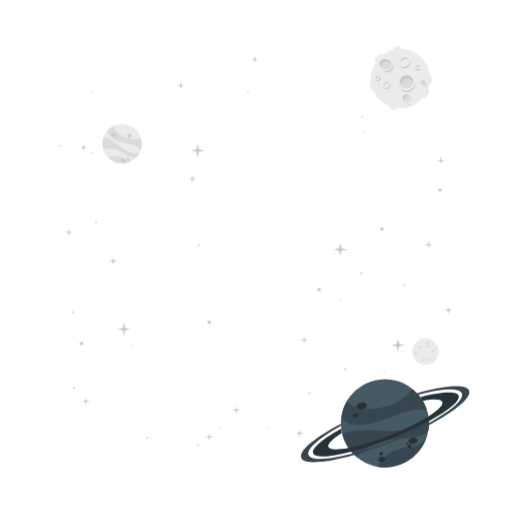
t = 0.00 s
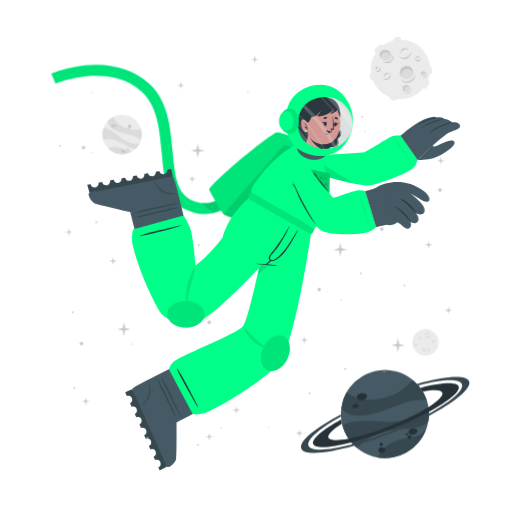
t = 2.70 s
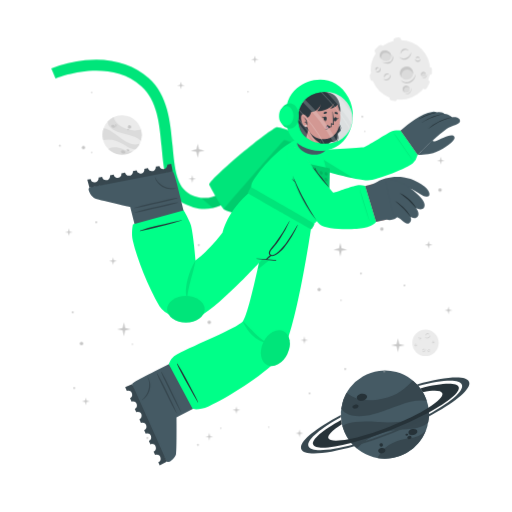
t = 3.45 s
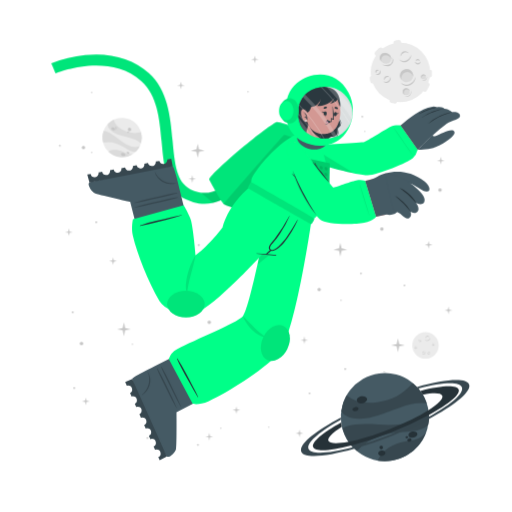
t = 4.20 s
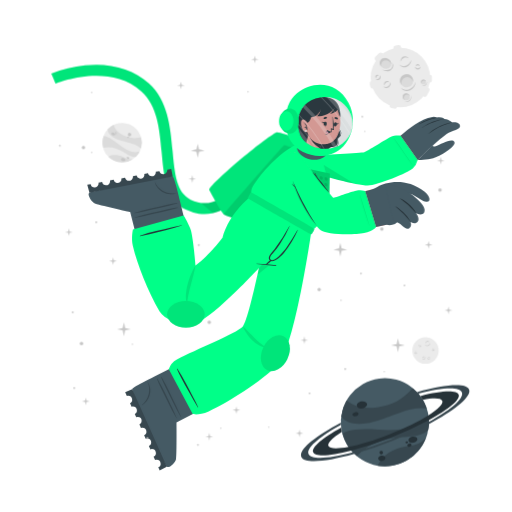
t = 5.70 s
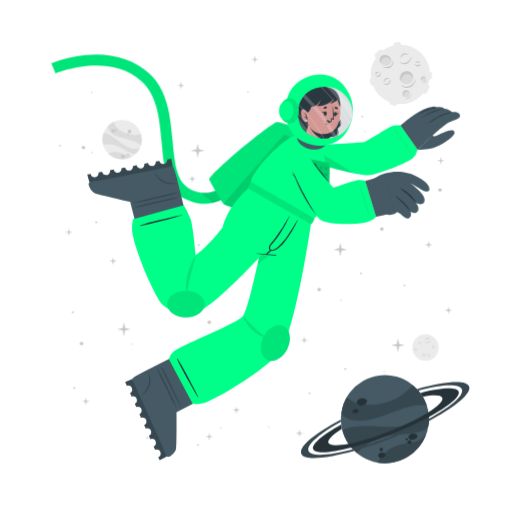
t = 7.20 s

The animated SVG that drew these frames (rendered in a browser with its animation timeline set to each time). Animation: 2 CSS @keyframes rules; one cycle of 8.70 s, repeats indefinitely.

<svg class="animated" id="freepik_stories-astronaut" xmlns="http://www.w3.org/2000/svg" viewBox="0 0 500 500" version="1.1" xmlns:xlink="http://www.w3.org/1999/xlink" xmlns:svgjs="http://svgjs.com/svgjs"><style>svg#freepik_stories-astronaut:not(.animated) .animable {opacity: 0;}svg#freepik_stories-astronaut.animated #freepik--background-complete--inject-234 {animation: 6s Infinite  linear floating;animation-delay: 0s;}svg#freepik_stories-astronaut.animated #freepik--Moon--inject-234 {animation: 6s Infinite  linear floating;animation-delay: 0s;}svg#freepik_stories-astronaut.animated #freepik--Planet--inject-234 {animation: 6s Infinite  linear floating;animation-delay: 0s;}svg#freepik_stories-astronaut.animated #freepik--Character--inject-234 {animation: 2.7s 1 forwards cubic-bezier(.36,-0.01,.5,1.38) slideDown,3s Infinite  linear floating;animation-delay: 0s,2.7s;}            @keyframes floating {                0% {                    opacity: 1;                    transform: translateY(0px);                }                50% {                    transform: translateY(-10px);                }                100% {                    opacity: 1;                    transform: translateY(0px);                }            }                    @keyframes slideDown {                0% {                    opacity: 0;                    transform: translateY(-30px);                }                100% {                    opacity: 1;                    transform: translateY(0);                }            }        </style><g id="freepik--background-complete--inject-234" class="animable" style="transform-origin: 261.359px 235.839px;"><g id="el4iqkeoprle6"><circle cx="119.24" cy="140.32" r="19.23" style="fill: rgb(235, 235, 235); transform-origin: 119.24px 140.32px; transform: rotate(-21.46deg);" class="animable"></circle></g><path d="M137.64,145.92a22.4,22.4,0,0,0-6-3.75c-3.81-1.68-14.18-3.51-19-5.94-6.75-3.4-7.59-7.07-7.55-9a19.38,19.38,0,0,1,5.93-4.35c.48,2,2.29,8,13.5,12,5.79,2,11.33.68,13.21.22A19.13,19.13,0,0,1,137.64,145.92Z" style="fill: rgb(219, 219, 219); transform-origin: 121.778px 134.4px;" id="eliub0f0ibzb" class="animable"></path><path d="M129.79,156.41A19.27,19.27,0,0,1,105.68,154a15.8,15.8,0,0,1,3.45-1.36c5.17-1.26,10.86,1.21,12.94,2.38A11.36,11.36,0,0,0,129.79,156.41Z" style="fill: rgb(219, 219, 219); transform-origin: 117.735px 155.928px;" id="el2dnac0vs0ce" class="animable"></path><path d="M136.5,148.8l-.24.47-.22.42c-.18.32-.36.62-.55.92s-.35.54-.53.8l-.21.29-.24.32-.24.32-.31.36-.3.36-.27.3c-.2.22-.41.43-.62.64h0c-1.2.37-2.8.21-5.15-.72-3.49-1.37-7.26-4.67-14-7.09a24,24,0,0,0-12.93-.83h0a19.17,19.17,0,0,1,.5-11.63c1.23,0,5.18.52,13.61,7.48a49.9,49.9,0,0,0,8.49,5.81c7.2,3.77,11.36,2.65,13.1,1.78h.13Z" style="fill: rgb(219, 219, 219); transform-origin: 118.269px 143.957px;" id="eloyipf4fezp" class="animable"></path><path d="M118.22,156c.34-.78,1.54-1,2.68-.52s1.79,1.54,1.44,2.32-1.54,1-2.68.52S117.88,156.83,118.22,156Z" style="fill: rgb(199, 199, 199); transform-origin: 120.282px 156.9px;" id="elbwemls94jk" class="animable"></path><path d="M123.66,154.67c.2-.44.91-.55,1.59-.26s1.08.9.89,1.34-.9.56-1.59.26S123.47,155.11,123.66,154.67Z" style="fill: rgb(199, 199, 199); transform-origin: 124.9px 155.212px;" id="eleqrg52k8onh" class="animable"></path><path d="M108.75,131.05c.29-.67,1.33-.86,2.33-.42s1.57,1.33,1.28,2-1.34.86-2.34.42S108.45,131.72,108.75,131.05Z" style="fill: rgb(199, 199, 199); transform-origin: 110.553px 131.84px;" id="el3ocxawni6xf" class="animable"></path><path d="M112.29,130.39a.84.84,0,0,1,1.13-.28.85.85,0,0,1,.57,1,1,1,0,0,1-1.7-.74Z" style="fill: rgb(199, 199, 199); transform-origin: 113.151px 130.697px;" id="elr1fy1r9k3li" class="animable"></path><path d="M112.86,132.17a.53.53,0,0,1,.71-.15c.3.13.47.41.37.62s-.41.28-.71.15S112.77,132.39,112.86,132.17Z" style="fill: rgb(199, 199, 199); transform-origin: 113.402px 132.399px;" id="elp6nqde20vrb" class="animable"></path><path d="M124.86,132.22a1.64,1.64,0,1,1,1,1.71A1.42,1.42,0,0,1,124.86,132.22Z" style="fill: rgb(199, 199, 199); transform-origin: 126.473px 132.415px;" id="elipzx6zvcw2e" class="animable"></path><path d="M124.4,134.84a.76.76,0,1,1,.42.92A.73.73,0,0,1,124.4,134.84Z" style="fill: rgb(199, 199, 199); transform-origin: 125.123px 135.064px;" id="eledzltlh3sht" class="animable"></path><circle cx="415.48" cy="343.36" r="12.93" style="fill: rgb(235, 235, 235); transform-origin: 415.48px 343.36px;" id="el98fu9igfwqf" class="animable"></circle><path d="M420.19,335.69a2.92,2.92,0,0,1-.48,1.75,3.45,3.45,0,0,1-1.41,1.24,2.56,2.56,0,0,1-1.9.17,2.7,2.7,0,0,1-1.44-1.12,3.71,3.71,0,0,0,1.55.69,2.33,2.33,0,0,0,.79,0,2.68,2.68,0,0,0,.76-.24l.36-.2c.11-.08.23-.15.33-.23a3.24,3.24,0,0,0,.6-.57A4.54,4.54,0,0,0,420.19,335.69Z" style="fill: rgb(199, 199, 199); transform-origin: 417.577px 337.324px;" id="el13pg9kpi7p4" class="animable"></path><path d="M415.54,336.43a1.84,1.84,0,0,1,.27-1.24,2.23,2.23,0,0,1,1-.88,1.76,1.76,0,0,1,1.35-.1,1.7,1.7,0,0,1,1,.83,2.8,2.8,0,0,0-1.08-.4,1.69,1.69,0,0,0-1,.18A3.06,3.06,0,0,0,415.54,336.43Z" style="fill: rgb(199, 199, 199); transform-origin: 417.341px 335.275px;" id="elm0jn99w6oka" class="animable"></path><path d="M415.48,349.44a1.79,1.79,0,0,1,0,1.23,2.13,2.13,0,0,1-.75,1.05,1.71,1.71,0,0,1-2.35-.25,3.35,3.35,0,0,0,1.1.15,1.62,1.62,0,0,0,.91-.35,2.67,2.67,0,0,0,.69-.77A3.41,3.41,0,0,0,415.48,349.44Z" style="fill: rgb(199, 199, 199); transform-origin: 413.984px 350.758px;" id="el90vzvcbqv4b" class="animable"></path><path d="M412.8,350.91a1.14,1.14,0,0,1-.09-.87,1.49,1.49,0,0,1,.52-.76,1.2,1.2,0,0,1,.93-.23,1.1,1.1,0,0,1,.73.48,2.46,2.46,0,0,0-.75,0,1.18,1.18,0,0,0-.56.24A2.18,2.18,0,0,0,412.8,350.91Z" style="fill: rgb(199, 199, 199); transform-origin: 413.776px 349.972px;" id="elq5b6mb3uhka" class="animable"></path><path d="M410.82,337.8a1.15,1.15,0,0,1,.37.83,1.3,1.3,0,0,1-.37.92,1.15,1.15,0,0,1-.95.32,1.35,1.35,0,0,1-.81-.39,3.94,3.94,0,0,0,.8-.05,1.06,1.06,0,0,0,.56-.28,1.37,1.37,0,0,0,.33-.56A2.45,2.45,0,0,0,410.82,337.8Z" style="fill: rgb(199, 199, 199); transform-origin: 410.125px 338.84px;" id="eln46vb60m4eg" class="animable"></path><path d="M409.22,339.06a.74.74,0,0,1-.33-.57.91.91,0,0,1,.26-.68.82.82,0,0,1,.71-.23.81.81,0,0,1,.55.34,4.08,4.08,0,0,0-.54.1.76.76,0,0,0-.32.19,1.13,1.13,0,0,0-.22.32A2.13,2.13,0,0,0,409.22,339.06Z" style="fill: rgb(199, 199, 199); transform-origin: 409.65px 338.315px;" id="elvsx4ynidpe" class="animable"></path><path d="M419.81,351.44a1.14,1.14,0,0,1-.72.56,1.26,1.26,0,0,1-1-.14,1.14,1.14,0,0,1-.54-.83,1.36,1.36,0,0,1,.18-.89,3.66,3.66,0,0,0,.25.77,1,1,0,0,0,.4.47,1.32,1.32,0,0,0,.63.18A2.6,2.6,0,0,0,419.81,351.44Z" style="fill: rgb(199, 199, 199); transform-origin: 418.673px 351.093px;" id="ely21b2mnjsv" class="animable"></path><path d="M418.2,350.19a.75.75,0,0,1,.47-.45.87.87,0,0,1,.72.08.82.82,0,0,1,.4.63.9.9,0,0,1-.19.62,4.78,4.78,0,0,0-.24-.5.63.63,0,0,0-.25-.26.91.91,0,0,0-.37-.13A1.65,1.65,0,0,0,418.2,350.19Z" style="fill: rgb(199, 199, 199); transform-origin: 418.996px 350.383px;" id="el84sjtec77hf" class="animable"></path><path d="M424.24,342.34a1.16,1.16,0,0,1-.28.86,1.27,1.27,0,0,1-.88.44,1.13,1.13,0,0,1-.92-.39,1.29,1.29,0,0,1-.35-.83,3.82,3.82,0,0,0,.63.5,1.09,1.09,0,0,0,.6.16,1.31,1.31,0,0,0,.62-.21A2.35,2.35,0,0,0,424.24,342.34Z" style="fill: rgb(199, 199, 199); transform-origin: 423.027px 342.991px;" id="elpirb2o9pcf" class="animable"></path><path d="M422.2,342.21a.75.75,0,0,1,.14-.64.93.93,0,0,1,.65-.34.8.8,0,0,1,.68.3.88.88,0,0,1,.19.62,3.83,3.83,0,0,0-.48-.28.74.74,0,0,0-.36-.08,1.13,1.13,0,0,0-.38.1A2.38,2.38,0,0,0,422.2,342.21Z" style="fill: rgb(199, 199, 199); transform-origin: 423.021px 341.719px;" id="el2bnxf0gv7lx" class="animable"></path><path d="M407.1,345.26a1.13,1.13,0,0,1-.27.87,1.27,1.27,0,0,1-.88.44,1.16,1.16,0,0,1-.93-.39,1.4,1.4,0,0,1-.35-.83,4.33,4.33,0,0,0,.64.5,1.07,1.07,0,0,0,.6.16,1.35,1.35,0,0,0,.62-.21A2,2,0,0,0,407.1,345.26Z" style="fill: rgb(199, 199, 199); transform-origin: 405.889px 345.916px;" id="elvcjdb8phgj" class="animable"></path><path d="M405.07,345.14a.75.75,0,0,1,.14-.64.89.89,0,0,1,.64-.34.79.79,0,0,1,.68.3.85.85,0,0,1,.2.62,3.83,3.83,0,0,0-.48-.28.66.66,0,0,0-.36-.08,1.13,1.13,0,0,0-.38.1A2.38,2.38,0,0,0,405.07,345.14Z" style="fill: rgb(199, 199, 199); transform-origin: 405.891px 344.649px;" id="elm5x4t3qzit" class="animable"></path></g><g id="freepik--Moon--inject-234" class="animable" style="transform-origin: 391.45px 76.1246px;"><path d="M370.11,60.15l3.44-3.43a2.52,2.52,0,0,0,0-3.56h0a2.5,2.5,0,0,0-3.56,0l-3.44,3.43a2.52,2.52,0,0,0,0,3.56h0A2.52,2.52,0,0,0,370.11,60.15Z" style="fill: rgb(235, 235, 235); transform-origin: 370.05px 56.6508px;" id="el9w88ihuuse" class="animable"></path><path d="M417,94.19l2.18-4.34a2.5,2.5,0,0,0-1.12-3.38h0a2.51,2.51,0,0,0-3.38,1.12l-2.18,4.34a2.53,2.53,0,0,0,1.12,3.38h0A2.52,2.52,0,0,0,417,94.19Z" style="fill: rgb(235, 235, 235); transform-origin: 415.845px 90.8883px;" id="elsbd41qg4euo" class="animable"></path><path d="M387,50.45l2.58-.36a2.52,2.52,0,0,0,2.14-2.85h0a2.52,2.52,0,0,0-2.85-2.14l-2.58.37a2.52,2.52,0,0,0-2.14,2.85h0A2.51,2.51,0,0,0,387,50.45Z" style="fill: rgb(235, 235, 235); transform-origin: 387.935px 47.7758px;" id="el31pow4ju7ts" class="animable"></path><path d="M366.46,84.53l-.37-2.59a2.52,2.52,0,0,0-2.85-2.13h0a2.52,2.52,0,0,0-2.14,2.85l.37,2.58a2.53,2.53,0,0,0,2.85,2.14h0A2.52,2.52,0,0,0,366.46,84.53Z" style="fill: rgb(235, 235, 235); transform-origin: 363.78px 83.5943px;" id="elywbs1d4yqto" class="animable"></path><g id="elu6u3peeegrf"><rect x="415.49" y="75.26" width="7.64" height="5.03" rx="2.16" style="fill: rgb(235, 235, 235); transform-origin: 419.31px 77.775px; transform: rotate(90deg);" class="animable"></rect></g><path d="M382.28,106.41l2.52.68a2.52,2.52,0,0,0,3.08-1.78h0a2.52,2.52,0,0,0-1.78-3.09l-2.52-.67a2.51,2.51,0,0,0-3.08,1.78h0A2.51,2.51,0,0,0,382.28,106.41Z" style="fill: rgb(235, 235, 235); transform-origin: 384.19px 104.319px;" id="elmrr4da00krq" class="animable"></path><circle cx="391" cy="76.69" r="29.05" style="fill: rgb(235, 235, 235); transform-origin: 391px 76.69px;" id="elq1f1et6r3cq" class="animable"></circle><path d="M401.57,59.46a6.51,6.51,0,0,1-1.08,3.94,7.8,7.8,0,0,1-3.15,2.79,5.76,5.76,0,0,1-4.27.36,6,6,0,0,1-3.25-2.49,8.71,8.71,0,0,0,3.49,1.53,5.07,5.07,0,0,0,1.78,0,5.38,5.38,0,0,0,1.69-.54,9.1,9.1,0,0,0,.81-.44c.26-.17.52-.33.76-.52a8.54,8.54,0,0,0,1.35-1.27A9.92,9.92,0,0,0,401.57,59.46Z" style="fill: rgb(199, 199, 199); transform-origin: 395.699px 63.1311px;" id="elz6xwi26vy7d" class="animable"></path><path d="M391.13,61.13a4.13,4.13,0,0,1,.6-2.78,5.18,5.18,0,0,1,2.19-2,3.9,3.9,0,0,1,3-.22A3.84,3.84,0,0,1,399.12,58a6.52,6.52,0,0,0-2.41-.89,3.94,3.94,0,0,0-2.24.4A6.81,6.81,0,0,0,391.13,61.13Z" style="fill: rgb(199, 199, 199); transform-origin: 395.105px 58.5293px;" id="elqiip1q3wlg" class="animable"></path><path d="M381.29,81.08a3.94,3.94,0,0,1,.07,2.77,4.82,4.82,0,0,1-1.68,2.35,3.78,3.78,0,0,1-2.86.77,3.84,3.84,0,0,1-2.43-1.34,7,7,0,0,0,2.48.35,3.69,3.69,0,0,0,2-.79,6,6,0,0,0,1.55-1.73A7.44,7.44,0,0,0,381.29,81.08Z" style="fill: rgb(199, 199, 199); transform-origin: 377.984px 84.0434px;" id="eln60l2yhjub" class="animable"></path><path d="M375.27,84.38a2.57,2.57,0,0,1-.19-1.95,3.19,3.19,0,0,1,1.16-1.7,2.65,2.65,0,0,1,2.08-.52A2.44,2.44,0,0,1,380,81.28a5.58,5.58,0,0,0-1.7-.08,2.69,2.69,0,0,0-1.26.54A4.94,4.94,0,0,0,375.27,84.38Z" style="fill: rgb(199, 199, 199); transform-origin: 377.485px 82.2756px;" id="el1km6decq74d" class="animable"></path><path d="M370.87,74.62a2.57,2.57,0,0,1,.83,1.86,2.85,2.85,0,0,1-.82,2,2.52,2.52,0,0,1-2.13.73,3.06,3.06,0,0,1-1.83-.87,10,10,0,0,0,1.81-.12,2.33,2.33,0,0,0,1.25-.63,2.88,2.88,0,0,0,.73-1.26A5.13,5.13,0,0,0,370.87,74.62Z" style="fill: rgb(199, 199, 199); transform-origin: 369.31px 76.9261px;" id="elqarsxuc8zc8" class="animable"></path><path d="M367.27,77.44a1.68,1.68,0,0,1-.72-1.29,2,2,0,0,1,.58-1.52,1.77,1.77,0,0,1,1.58-.51,1.88,1.88,0,0,1,1.25.75,10.76,10.76,0,0,0-1.23.24,1.6,1.6,0,0,0-.7.41,2.28,2.28,0,0,0-.49.73A4.57,4.57,0,0,0,367.27,77.44Z" style="fill: rgb(199, 199, 199); transform-origin: 368.253px 75.7663px;" id="eljh9638bch0q" class="animable"></path><path d="M410.67,66a2.6,2.6,0,0,1-.62,1.94,2.84,2.84,0,0,1-2,1,2.57,2.57,0,0,1-2.07-.87,3,3,0,0,1-.78-1.87,9,9,0,0,0,1.43,1.11,2.23,2.23,0,0,0,1.34.36,3,3,0,0,0,1.39-.45A5.56,5.56,0,0,0,410.67,66Z" style="fill: rgb(199, 199, 199); transform-origin: 407.941px 67.4719px;" id="el84nisazcglx" class="animable"></path><path d="M406.11,65.73a1.66,1.66,0,0,1,.31-1.44,2,2,0,0,1,1.44-.76,1.82,1.82,0,0,1,1.53.68,1.88,1.88,0,0,1,.43,1.39,9.72,9.72,0,0,0-1.08-.63,1.49,1.49,0,0,0-.8-.17,2.38,2.38,0,0,0-.85.22A4.64,4.64,0,0,0,406.11,65.73Z" style="fill: rgb(199, 199, 199); transform-origin: 407.944px 64.6284px;" id="el2pjowuan1u1" class="animable"></path><g id="elx2norpvdt8f"><ellipse cx="397.01" cy="79.87" rx="6.44" ry="6.4" style="fill: rgb(219, 219, 219); transform-origin: 397.01px 79.87px; transform: rotate(-65.97deg);" class="animable"></ellipse></g><path d="M400,76.84a5.81,5.81,0,0,1,3.31,4.1,6.41,6.41,0,1,0-11.2,3.11,5.78,5.78,0,0,1,.2-4.24A5.84,5.84,0,0,1,400,76.84Z" style="fill: rgb(199, 199, 199); transform-origin: 396.987px 78.7649px;" id="el9vxhtllettl" class="animable"></path><path d="M405.88,81a8.26,8.26,0,0,1-1.41,4.8,9.87,9.87,0,0,1-3.87,3.38,7.16,7.16,0,0,1-5.18.47,7.62,7.62,0,0,1-4-3,10.25,10.25,0,0,0,4.28,2,10.54,10.54,0,0,0,1.13.11,5.87,5.87,0,0,0,1.11-.09A7.1,7.1,0,0,0,400,88c.34-.17.69-.36,1-.55s.65-.42.94-.67a10.52,10.52,0,0,0,1.67-1.6A11.59,11.59,0,0,0,405.88,81Z" style="fill: rgb(199, 199, 199); transform-origin: 398.651px 85.4656px;" id="els8looc3huk" class="animable"></path><path d="M412.91,83.39a2.4,2.4,0,1,0-1.78-2.87A2.39,2.39,0,0,0,412.91,83.39Z" style="fill: rgb(219, 219, 219); transform-origin: 413.468px 81.0561px;" id="elxqq5h593ls" class="animable"></path><path d="M414.34,79.73A2.18,2.18,0,0,1,415.85,81,2.43,2.43,0,0,0,414,78.71a2.4,2.4,0,0,0-2.87,1.81,2.37,2.37,0,0,0,.84,2.41,2.12,2.12,0,0,1-.23-1.57A2.17,2.17,0,0,1,414.34,79.73Z" style="fill: rgb(199, 199, 199); transform-origin: 413.458px 80.7904px;" id="elj50da6cij4" class="animable"></path><path d="M416.78,80.82a2.9,2.9,0,0,1-.12,1.88,3.54,3.54,0,0,1-1.18,1.55,2.64,2.64,0,0,1-1.91.54,2.74,2.74,0,0,1-1.69-.86,4.09,4.09,0,0,0,1.71.37,2.65,2.65,0,0,0,1.51-.55A4.36,4.36,0,0,0,416.78,80.82Z" style="fill: rgb(199, 199, 199); transform-origin: 414.381px 82.813px;" id="eliq1lg37qfvo" class="animable"></path><path d="M396.44,98.94a3.41,3.41,0,1,0-3.21-3.59A3.41,3.41,0,0,0,396.44,98.94Z" style="fill: rgb(219, 219, 219); transform-origin: 396.635px 95.5356px;" id="elz2xrrb587" class="animable"></path><path d="M397.54,93.46a3.07,3.07,0,0,1,2.41,1.4A3.4,3.4,0,1,0,395,98.53a3.1,3.1,0,0,1,2.54-5.07Z" style="fill: rgb(199, 199, 199); transform-origin: 396.584px 95.335px;" id="el73uevtlcejn" class="animable"></path><path d="M401.22,94.38a4.48,4.48,0,0,1,.19,2.64,5.13,5.13,0,0,1-1.27,2.4,3.72,3.72,0,0,1-2.46,1.21,4.06,4.06,0,0,1-2.56-.69,5.23,5.23,0,0,0,2.5.2A3.76,3.76,0,0,0,399.68,99a5.84,5.84,0,0,0,1.26-2.1A6.18,6.18,0,0,0,401.22,94.38Z" style="fill: rgb(199, 199, 199); transform-origin: 398.323px 97.5099px;" id="el3kwes52wo0d" class="animable"></path><path d="M381.24,66c-1.53,2.35-4.93,2.85-7.58,1.11s-3.57-5.05-2-7.4,4.93-2.84,7.59-1.11S382.78,63.69,381.24,66Z" style="fill: rgb(219, 219, 219); transform-origin: 376.446px 62.8572px;" id="elwd9rvd4xt3" class="animable"></path><path d="M372.8,62a4.43,4.43,0,0,0-.25,4.28,5.25,5.25,0,0,1-.92-6.49c1.53-2.35,4.93-2.85,7.59-1.11A5.83,5.83,0,0,1,382,63.9a5.53,5.53,0,0,0-2.29-3C377.28,59.37,374.19,59.82,372.8,62Z" style="fill: rgb(199, 199, 199); transform-origin: 376.453px 61.9611px;" id="elig5pbe33o9" class="animable"></path><path d="M383.12,62.16a5.49,5.49,0,0,1,.75,4.14,5.12,5.12,0,0,1-.95,2,6.39,6.39,0,0,1-1.66,1.53,6.23,6.23,0,0,1-2.15.73,7.29,7.29,0,0,1-2.19-.06,9.09,9.09,0,0,1-3.84-1.67,17.88,17.88,0,0,0,3.95.68,6.51,6.51,0,0,0,3.58-.77A5.47,5.47,0,0,0,382,67.59a5,5,0,0,0,.94-1.57A7.25,7.25,0,0,0,383.12,62.16Z" style="fill: rgb(199, 199, 199); transform-origin: 378.538px 66.3877px;" id="elhg6088m8gv" class="animable"></path></g><g id="freepik--Planet--inject-234" class="animable" style="transform-origin: 376.139px 413.34px;"><g id="elpmuo0kx7uz"><circle cx="375.87" cy="413.34" r="43.02" style="fill: rgb(69, 90, 100); transform-origin: 375.87px 413.34px; transform: rotate(-74.9951deg);" class="animable"></circle></g><path d="M416.74,399.89a50.6,50.6,0,0,0-15.8.88c-9.14,1.83-30.47,11.81-42.37,13.55-16.73,2.46-23-3.17-25.36-6.69a43,43,0,0,1,5.28-15.58c3.38,2.95,14.49,11.72,40.09,4.53,13.2-3.72,21.59-13.34,24.44-16.6A42.76,42.76,0,0,1,416.74,399.89Z" style="fill: rgb(55, 71, 79); transform-origin: 374.975px 397.452px;" id="elox22y8xgb2" class="animable"></path><path d="M415.87,429.18a43.05,43.05,0,0,1-47.24,26.58,34.45,34.45,0,0,1,4.55-6.94c7.84-9,21.44-11.76,26.75-12.3A25.27,25.27,0,0,0,415.87,429.18Z" style="fill: rgb(55, 71, 79); transform-origin: 392.25px 442.775px;" id="elgdhik4kz6j" class="animable"></path><path d="M418.36,406.64c.07.39.12.77.17,1.16s.09.71.13,1.06c.08.8.15,1.6.18,2.39s.06,1.44.06,2.14c0,.27,0,.53,0,.8s0,.6,0,.89,0,.6,0,.9-.05.7-.08,1.06-.06.7-.1,1-.08.6-.11.9c-.09.66-.19,1.3-.31,1.95h0c-1.72,2.21-4.86,4-10.34,5.31-8.16,2-19.29.8-34.76,5.06a53.84,53.84,0,0,0-24.73,15.11h0a42.85,42.85,0,0,1-14.05-21.9c2.19-1.67,10.15-5.73,34.51-3.84a112.29,112.29,0,0,0,23-.3c18-2.36,24.21-9.77,26.27-13.61h0A1.82,1.82,0,0,1,418.36,406.64Z" style="fill: rgb(55, 71, 79); transform-origin: 376.66px 426.505px;" id="elpn7x6q81ltj" class="animable"></path><path d="M358.4,395.52c.37,1.88-1.55,3.83-4.28,4.35s-5.23-.56-5.6-2.44,1.56-3.82,4.28-4.35S358,393.65,358.4,395.52Z" style="fill: rgb(38, 50, 56); transform-origin: 353.46px 396.474px;" id="elae78ots3nm" class="animable"></path><path d="M350.11,404.94c.2,1.06-1,2.17-2.6,2.49s-3.13-.28-3.33-1.34.95-2.17,2.59-2.49S349.9,403.89,350.11,404.94Z" style="fill: rgb(38, 50, 56); transform-origin: 347.145px 405.515px;" id="elrdjgn20kdni" class="animable"></path><path d="M407.54,429.57c.31,1.6-1.38,3.27-3.76,3.74s-4.58-.47-4.89-2.07,1.37-3.28,3.76-3.74S407.23,428,407.54,429.57Z" style="fill: rgb(38, 50, 56); transform-origin: 403.215px 430.408px;" id="eli0zxo1sd72" class="animable"></path><path d="M401.85,435.28c.17.85-.61,1.72-1.74,1.94a1.87,1.87,0,0,1-2.33-1.15c-.17-.85.61-1.72,1.74-1.94A1.87,1.87,0,0,1,401.85,435.28Z" style="fill: rgb(38, 50, 56); transform-origin: 399.815px 435.675px;" id="el9g50e4l6lwm" class="animable"></path><path d="M398.54,432.72c.1.51-.4,1-1.12,1.18s-1.38-.17-1.48-.68.4-1,1.12-1.18S398.44,432.21,398.54,432.72Z" style="fill: rgb(38, 50, 56); transform-origin: 397.24px 432.97px;" id="elh3fv5i6gpts" class="animable"></path><path d="M376.35,447.84c.28,1.44-1,2.9-3,3.27s-3.68-.5-4-1.93,1-2.89,2.95-3.26S376.08,446.41,376.35,447.84Z" style="fill: rgb(38, 50, 56); transform-origin: 372.845px 448.515px;" id="elg12ckkq6dh5" class="animable"></path><path d="M373.89,442.43a1.71,1.71,0,1,1-1.95-1.16A1.6,1.6,0,0,1,373.89,442.43Z" style="fill: rgb(38, 50, 56); transform-origin: 372.261px 442.94px;" id="el960vnvrlu2" class="animable"></path><path d="M418.84,411.25a346.49,346.49,0,0,1-36.64,16.83,342.87,342.87,0,0,1-39.21,13c-20.61,5.36-35.3,6.29-37.19,1.5s9.19-14.09,27.36-24.08c.12,1,.28,2,.47,3l.24,1.14c-9.22,5.86-14.34,10.93-13.19,13.85s8.58,3.14,19.59,1c10.78-2.08,25-6.36,40.23-12.37s28.57-12.64,37.86-18.51c9.46-5.95,14.73-11.13,13.56-14.09s-8.33-3.11-19-1.11a39.26,39.26,0,0,0-2.42-3.66c20.51-5.31,35.53-6.12,37.42-1.34S438.08,400.88,418.84,411.25Z" style="fill: rgb(38, 50, 56); transform-origin: 376.855px 414.472px;" id="elyus8wr8606q" class="animable"></path><path d="M418.86,415.07a383.2,383.2,0,0,1-35.81,16.44h0A380.06,380.06,0,0,1,346,444.31c-28.14,8-49.06,9.59-51.78,2.82s13.19-19.8,38.63-33.31c0,.66,0,1.33.08,2-21.11,11.64-34,22.68-31.68,28.49s19.63,4.87,43.31-1.47A359.42,359.42,0,0,0,418.89,413c21.4-11.74,34.49-22.91,32.14-28.76s-19.17-4.89-42.38,1.23c-.43-.51-.88-1-1.34-1.5,27.63-7.77,48.08-9.23,50.76-2.54S444.64,401.45,418.86,415.07Z" style="fill: rgb(55, 71, 79); transform-origin: 376.139px 414.278px;" id="elescxc7k5ls" class="animable"></path></g><g id="freepik--Character--inject-234" class="animable animator-active" style="transform-origin: 249.682px 261.365px;"><path d="M194.2,208.66a44.5,44.5,0,0,1-12.75-4c-19.36-9.4-21.44-32.18-23.64-56.3-2-22.22-4.13-45.19-19.67-59.06-32.35-28.84-83.35-7.81-83.86-7.59l-4.19-9.88a124.34,124.34,0,0,1,33.06-8c25-2.52,46.52,3.5,62.12,17.42,18.71,16.68,21.11,42.93,23.22,66.09,2,21.93,3.73,40.87,17.64,47.62,29.16,14.15,48.44-21.19,49.24-22.7l9.48,5a77.22,77.22,0,0,1-16.57,20.32C217.57,206.71,206,210.43,194.2,208.66Z" style="fill: rgb(0, 255, 136); transform-origin: 147.47px 136.179px;" id="el0w8efoo15xm" class="animable"></path><g id="el2r8pd1ckyq1"><path d="M194.2,208.66a44.5,44.5,0,0,1-12.75-4c-19.36-9.4-21.44-32.18-23.64-56.3-2-22.22-4.13-45.19-19.67-59.06-32.35-28.84-83.35-7.81-83.86-7.59l-4.19-9.88a124.34,124.34,0,0,1,33.06-8c25-2.52,46.52,3.5,62.12,17.42,18.71,16.68,21.11,42.93,23.22,66.09,2,21.93,3.73,40.87,17.64,47.62,29.16,14.15,48.44-21.19,49.24-22.7l9.48,5a77.22,77.22,0,0,1-16.57,20.32C217.57,206.71,206,210.43,194.2,208.66Z" style="opacity: 0.1; transform-origin: 147.47px 136.179px;" class="animable"></path></g><g id="elk2mo0cltez"><path d="M244.85,177.29a77.09,77.09,0,0,1-16.57,20.31c-6.44,5.48-13.2,9-20.13,10.56L196.08,198c23.52,3.15,38.58-24.45,39.3-25.77Z" style="opacity: 0.1; transform-origin: 220.465px 190.195px;" class="animable"></path></g><path d="M278.67,229.5c-.95.56-57.57-18.31-60-20.06a1.59,1.59,0,0,1-.31-.29c-2.77-2.73-13.24-22-14-23.51-1.84-3.85,55.21-51.93,65.82-56.39,2.66-1.12,37.51,11.34,42.73,16.4,2.24,2.17,6.45,10.95,6.22,12.15h0C318.76,159.52,279.63,228.94,278.67,229.5Z" style="fill: rgb(0, 255, 136); transform-origin: 261.728px 179.346px;" id="elyks27lxreff" class="animable"></path><g id="el7twoj6hft19"><path d="M278.67,229.5c-.95.56-57.57-18.31-60-20.06a1.59,1.59,0,0,1-.31-.29c-2.77-2.73-13.24-22-14-23.51-1.84-3.85,55.21-51.93,65.82-56.39,2.66-1.12,37.51,11.34,42.73,16.4,2.24,2.17,6.45,10.95,6.22,12.15h0C318.76,159.52,279.63,228.94,278.67,229.5Z" style="opacity: 0.1; transform-origin: 261.728px 179.346px;" class="animable"></path></g><g id="el9p1sbk1f9ue"><path d="M278.67,229.5c-.95.56-57.57-18.31-60-20.06a1.59,1.59,0,0,1-.31-.29c10.24-11.85,58.36-67.42,59.22-67.56s33.84,12.65,41.56,16.22C318.76,159.52,279.63,228.94,278.67,229.5Z" style="opacity: 0.1; transform-origin: 268.75px 185.551px;" class="animable"></path></g><path d="M196.48,344.63l-45.12,22.73c-8.64,4.29-16.14,8.22-19.83,10.61a.09.09,0,0,0-.06,0c-1.4.9-2.24,1.57-2.36,2l0,.08c-.46,3.44,31.87,73.53,33.82,75.59s8-3.33,8.91-7.05.53-36.1.53-36.1l44.85-23.13Z" style="fill: rgb(69, 90, 100); transform-origin: 173.163px 400.363px;" id="el3za8q9u2guc" class="animable"></path><path d="M122.25,383l1.61,3.65a3.8,3.8,0,0,1,1.31-.23,3.9,3.9,0,0,1,1.83,7.34l1.45,3.32a3.82,3.82,0,0,1,1.36-.25,3.89,3.89,0,0,1,1.78,7.35l1.46,3.33a3.55,3.55,0,0,1,1.39-.27,3.89,3.89,0,0,1,3.89,3.89,3.85,3.85,0,0,1-2.15,3.48l1.46,3.31a4.06,4.06,0,0,1,1.45-.27,3.89,3.89,0,0,1,1.69,7.4l1.46,3.31a3.84,3.84,0,0,1,1.48-.3,3.89,3.89,0,0,1,1.65,7.42l1.46,3.31a3.58,3.58,0,0,1,1.52-.32,3.9,3.9,0,0,1,1.62,7.44l1.46,3.32a3.64,3.64,0,0,1,1.57-.35,3.9,3.9,0,0,1,1.57,7.46l1.37,3.12,7-3.79L129.11,380Z" style="fill: rgb(55, 71, 79); transform-origin: 142.595px 419.73px;" id="el55xk2unjwt9" class="animable"></path><path d="M144.47,373.18a16.37,16.37,0,0,1,1.62,13.09c-1.18,3.56-3.52,7.36-7.28,9.3-.11.06-.22-.14-.12-.21,6.4-4.92,9-14.69,5.56-22.06A.13.13,0,0,1,144.47,373.18Z" style="fill: rgb(55, 71, 79); transform-origin: 142.716px 384.361px;" id="eleamhpq2bxul" class="animable"></path><path d="M153.72,369.74c2.88,4.77,5.37,9.78,7.8,14.79s4.78,9.94,7.13,14.93c1.34,2.86,2.68,5.73,3.86,8.66a.16.16,0,0,1-.29.14c-2.81-4.81-5.27-9.84-7.79-14.8s-5-9.85-7.34-14.83c-1.37-2.86-2.65-5.74-3.8-8.69A.24.24,0,0,1,153.72,369.74Z" style="fill: rgb(55, 71, 79); transform-origin: 162.903px 388.992px;" id="elmjsgskgsrx" class="animable"></path><path d="M157.88,368.33c2.89,4.77,5.37,9.78,7.8,14.8s4.78,9.94,7.13,14.93c1.34,2.86,2.68,5.73,3.86,8.65a.16.16,0,0,1-.29.14c-2.81-4.81-5.27-9.84-7.79-14.8s-5-9.85-7.34-14.83c-1.36-2.86-2.65-5.74-3.8-8.69A.24.24,0,0,1,157.88,368.33Z" style="fill: rgb(55, 71, 79); transform-origin: 167.063px 387.582px;" id="elx8v6ixc35oj" class="animable"></path><path d="M164.81,360.58l23.33,43.76s7,1.51,15.68-2.51c19.21-8.87,51.37-29.51,67.45-45.36C287.89,340.08,304.2,225.2,304.2,225.2L265,202.58s-20.36,108.33-27.84,116.15c-6.75,7.06-45.89,22.51-64.34,32.17A16.53,16.53,0,0,0,164.81,360.58Z" style="fill: rgb(0, 255, 136); transform-origin: 234.505px 303.599px;" id="elj86axbhrd7o" class="animable"></path><path d="M173.21,360.06c3.07,4.66,5.75,9.56,8.38,14.48s5.16,9.74,7.7,14.64c1.46,2.8,2.91,5.62,4.21,8.49a.17.17,0,0,1-.29.16c-3-4.7-5.65-9.63-8.37-14.49s-5.35-9.65-7.92-14.53c-1.47-2.8-2.87-5.63-4.13-8.53A.24.24,0,0,1,173.21,360.06Z" style="fill: rgb(38, 50, 56); transform-origin: 183.142px 378.925px;" id="el3w5qz3mhwr5" class="animable"></path><g id="elak6ehh9k8v7"><path d="M251.64,268.16l52.56-43L265,202.58S258.6,236.8,251.64,268.16Z" style="opacity: 0.1; transform-origin: 277.92px 235.37px;" class="animable"></path></g><g id="elje05nuqjol"><path d="M260.8,339.2a9.27,9.27,0,0,1-4.14-.38,19.56,19.56,0,0,1-3.85-1.64,31.21,31.21,0,0,1-6.57-5c-1-1-1.88-2-2.77-3s-1.7-2.13-2.45-3.26-1.46-2.29-2.11-3.47-1.23-2.43-1.72-3.71a39.39,39.39,0,0,1,3,2.76c.94.95,1.92,1.86,2.81,2.82s1.86,1.86,2.75,2.82l1.39,1.38c.46.46.89.95,1.37,1.38,1.85,1.82,3.74,3.56,5.72,5.19A23.49,23.49,0,0,0,260.8,339.2Z" style="opacity: 0.1; transform-origin: 248.995px 329.012px;" class="animable"></path></g><g id="eltjlh3otbzui"><ellipse cx="268.93" cy="344.82" rx="18.38" ry="13.04" style="fill: rgb(0, 255, 136); transform-origin: 268.93px 344.82px; transform: rotate(-64.61deg);" class="animable"></ellipse></g><g id="ellxdu0k2ihm"><ellipse cx="268.93" cy="344.82" rx="18.38" ry="13.04" style="opacity: 0.1; transform-origin: 268.93px 344.82px; transform: rotate(-64.61deg);" class="animable"></ellipse></g><path d="M187.77,245.91l-11.92-49.09c-2.23-9.39-4.35-17.59-5.84-21.72,0,0,0,0,0-.07a6.82,6.82,0,0,0-1.38-2.74s0,0-.07,0c-3.24-1.23-78.83,14.38-81.28,15.82s1.43,8.53,4.85,10.27,35,8.69,35,8.69L139.51,256Z" style="fill: rgb(69, 90, 100); transform-origin: 137.14px 214.111px;" id="elz3x5naio3b" class="animable"></path><path d="M167.23,164.93l-3.92.74a3.75,3.75,0,0,1-.06,1.33,3.9,3.9,0,0,1-7.57.11l-3.56.67a3.79,3.79,0,0,1-.07,1.38,3.89,3.89,0,0,1-7.56.07l-3.57.66a3.79,3.79,0,0,1,0,1.42,3.9,3.9,0,0,1-4.68,2.91,3.83,3.83,0,0,1-2.89-2.88l-3.56.67a4.08,4.08,0,0,1-.07,1.47,3.89,3.89,0,0,1-7.58,0l-3.56.67a3.89,3.89,0,0,1-4.72,4.42,3.91,3.91,0,0,1-2.93-3l-3.55.68a3.69,3.69,0,0,1,0,1.55,3.9,3.9,0,0,1-7.62-.11l-3.56.67a3.65,3.65,0,0,1,0,1.61,3.89,3.89,0,0,1-7.62-.16l-3.35.63,2.11,7.63,81.36-15.77Z" style="fill: rgb(55, 71, 79); transform-origin: 126.965px 176.5px;" id="eloreicq2w4zn" class="animable"></path><path d="M171.74,188.79a16.37,16.37,0,0,1-13.12-1.39c-3.2-2-6.37-5.09-7.41-9.2,0-.11.19-.18.24-.06,3.34,7.34,12.27,12.06,20.22,10.41A.13.13,0,0,1,171.74,188.79Z" style="fill: rgb(55, 71, 79); transform-origin: 161.505px 183.822px;" id="elouc4o7aj5f" class="animable"></path><path d="M173,198.58c-5.3,1.73-10.74,3-16.18,4.24s-10.76,2.41-16.16,3.56c-3.08.66-6.18,1.32-9.3,1.81a.16.16,0,0,1-.07-.32c5.32-1.65,10.77-2.9,16.18-4.24s10.72-2.61,16.11-3.79c3.09-.68,6.18-1.28,9.32-1.72A.24.24,0,0,1,173,198.58Z" style="fill: rgb(55, 71, 79); transform-origin: 152.153px 203.157px;" id="ellpvf7furhzf" class="animable"></path><path d="M173.43,203c-5.31,1.73-10.75,3-16.18,4.24s-10.77,2.41-16.16,3.56c-3.09.66-6.19,1.32-9.31,1.81a.16.16,0,0,1-.06-.32c5.32-1.65,10.77-2.9,16.17-4.23s10.73-2.61,16.11-3.8c3.1-.67,6.19-1.27,9.33-1.72A.24.24,0,0,1,173.43,203Z" style="fill: rgb(55, 71, 79); transform-origin: 152.581px 207.576px;" id="eli0xoi1g2lfd" class="animable"></path><path d="M304.26,225.23s-10.86,11.9-20.08,21.25c-6.73,6.84-12.95,12.66-14.6,12.69-1.87,0-10.38-.9-13.2-1.27,0,0-41.94,46.14-63.47,57.3-7.37,3.82-30.52-.1-37.22-11.42-10.87-18.37-21.9-46.13-25.93-63.59-1.8-7.79.05-16.21.05-16.21l49.59-13.7s5.36,8.93,7,14.54c2.42,8.47,4.59,34.41,4.59,34.41,13.41-9.58,26.47-27.28,26.47-27.28s3.86-20.56,28-40.75Z" style="fill: rgb(0, 255, 136); transform-origin: 216.616px 253.91px;" id="eld3ouc6tjjb" class="animable"></path><path d="M269.53,258.92a109.54,109.54,0,0,0-19-1.46.2.2,0,0,0,0,.39c6.29.67,12.63,1.5,18.94,1.83A.38.38,0,0,0,269.53,258.92Z" style="fill: rgb(38, 50, 56); transform-origin: 260.127px 258.568px;" id="elbqyo62f9zo" class="animable"></path><path d="M290.7,225.07c.08-.19-.21-.4-.31-.21A193.26,193.26,0,0,1,280,241.31c-1.7,2.48-11.92,15.71-15.85,12.12-.66-.61-.62-1.57-.1-2.78.63-1.45,2.09-2.84,3.09-4.08,2.2-2.74,4.31-5.54,6.28-8.44A94.74,94.74,0,0,0,282.85,221a.17.17,0,0,0-.3-.15,178.74,178.74,0,0,1-14.62,22.77c-2.68,3.43-7.75,8-4.15,10.8s11.57-5.17,13.52-7.48A99.25,99.25,0,0,0,290.7,225.07Z" style="fill: rgb(38, 50, 56); transform-origin: 276.623px 237.894px;" id="elxa9ewqosbq8" class="animable"></path><path d="M264.07,253.88a28.1,28.1,0,0,0-2.7,2.42,7.85,7.85,0,0,0-1.8,2.22c-.07.17.13.3.28.24a9.87,9.87,0,0,0,2.39-1.8c.87-.73,1.75-1.44,2.59-2.2A.58.58,0,0,0,264.07,253.88Z" style="fill: rgb(38, 50, 56); transform-origin: 262.293px 256.258px;" id="el5k4sgjialw7" class="animable"></path><path d="M136.76,230.07c5.18-1.79,10.51-3.14,15.84-4.44s10.54-2.54,15.83-3.76c3-.7,6.06-1.4,9.12-1.93a.17.17,0,0,1,.08.32c-5.21,1.72-10.55,3-15.84,4.44s-10.5,2.74-15.79,4c-3,.72-6.06,1.36-9.14,1.84A.24.24,0,0,1,136.76,230.07Z" style="fill: rgb(38, 50, 56); transform-origin: 157.145px 225.243px;" id="el5v6yvuig4gu" class="animable"></path><g id="eler1u4s06o1p"><path d="M183.14,297.2a10.49,10.49,0,0,1-1.5-4.83c-.1-.84-.1-1.68-.15-2.53s0-1.68.08-2.52a52.55,52.55,0,0,1,1.68-9.85,71.11,71.11,0,0,1,3.2-9.39,59.85,59.85,0,0,1,4.5-8.85c-.51,3.3-1.32,6.48-2.11,9.64s-1.64,6.29-2.48,9.41-1.64,6.24-2.31,9.38c-.31,1.56-.64,3.14-.83,4.72A14.43,14.43,0,0,0,183.14,297.2Z" style="opacity: 0.1; transform-origin: 186.21px 278.215px;" class="animable"></path></g><ellipse cx="181.55" cy="306.94" rx="18.38" ry="13.04" style="fill: rgb(0, 255, 136); transform-origin: 181.55px 306.94px;" id="el8v6r2b8jydf" class="animable"></ellipse><g id="elqbr1c86wm39"><ellipse cx="181.55" cy="306.94" rx="18.38" ry="13.04" style="opacity: 0.1; transform-origin: 181.55px 306.94px;" class="animable"></ellipse></g><path d="M302.93,165.7c29.4,11.7,52.93,16.43,62.23,13.72,8.14-2.38,31.36-12.37,42.66-23.2,3.41-3.26-12-25.52-16.72-23.75s-28.38,15.07-34.56,17.26c-3.51,1.24-41.77,2.67-50.47,2.82C291.55,152.81,289.88,160.51,302.93,165.7Z" style="fill: rgb(247, 169, 160); transform-origin: 351.195px 156.267px;" id="el77kfylk1li4" class="animable"></path><path d="M423.09,141.39c-1.07,1.64-.22,2.22,3.08,1.09s15.37-8.36,17.54-3.93-15,14.39-20.65,15.84-15.24,1.83-15.24,1.83C410.78,153.61,417.35,146.59,423.09,141.39Z" style="fill: rgb(69, 90, 100); transform-origin: 425.859px 146.674px;" id="eld0y0u49b1q" class="animable"></path><path d="M391.1,132.47c8.6-7,18.87-16.35,31.27-18.29a6.21,6.21,0,0,1,4,.62c5.54-1,7.66,1.36,7.66,1.36,5.44.68,7.28,3.36,7.28,3.36s6.51-1.06,7.81,2.77c1.47,4.3-8,4.95-12.95,8.48-11.39,8.09-25.31,22.79-28.37,25.45Z" style="fill: rgb(69, 90, 100); transform-origin: 420.187px 135.151px;" id="el0rnvx42nm3ri" class="animable"></path><path d="M418.3,130.86a90.32,90.32,0,0,1,10.37-6.52,89.67,89.67,0,0,1,12.58-4.68.11.11,0,0,0-.05-.21,47.55,47.55,0,0,0-23,11.26C418,130.84,418.12,131,418.3,130.86Z" style="fill: rgb(38, 50, 56); transform-origin: 429.705px 125.182px;" id="el4g1as8d02c1" class="animable"></path><path d="M412.41,124.7c3.43-2.07,9.49-5.67,21.67-8.41,0,0,0-.07,0-.07a42.55,42.55,0,0,0-21.76,8.32C412.11,124.68,412.18,124.84,412.41,124.7Z" style="fill: rgb(38, 50, 56); transform-origin: 423.137px 120.487px;" id="elm8766efbffh" class="animable"></path><path d="M409.31,121.33c6-3.3,10.15-4.62,17.06-6.49,0,0,0-.08,0-.08-8.08,1.3-10.86,2.69-17.19,6.38C409,121.26,409.08,121.46,409.31,121.33Z" style="fill: rgb(38, 50, 56); transform-origin: 417.726px 118.066px;" id="elf0tb3uzstea" class="animable"></path><path d="M391.1,132.47l16.72,23.75a17.14,17.14,0,0,1-4.76,8.35c-3.92,3.79-34.48,16.45-43.94,16.59S312.7,172,299.46,165.3s-6.15-12.5,3.55-13.16,50.29-3,52.62-3.57,21.58-12.72,25.66-14.84S391.1,132.47,391.1,132.47Z" style="fill: rgb(0, 255, 136); transform-origin: 350.007px 156.73px;" id="el6tjxopdklig" class="animable"></path><g id="elhuovguthx6i"><path d="M299.46,165.3c9.59,4.85,31.61,11.06,46.62,14.08l-44.17-27.15C292.8,153.25,286.73,158.86,299.46,165.3Z" style="opacity: 0.1; transform-origin: 319.138px 165.805px;" class="animable"></path></g><g id="elbgy08k6t9c7"><path d="M384.8,135.23c2.52,3.23,4.87,6.59,7.2,10s4.59,6.68,6.87,10c1.3,1.91,2.61,3.84,3.84,5.8.09.13,0,.2-.12.08-2.49-3.24-4.83-6.62-7.2-10s-4.67-6.63-7-10c-1.31-1.92-2.59-3.85-3.81-5.83C384.5,135.16,384.67,135.06,384.8,135.23Z" style="opacity: 0.1; transform-origin: 393.653px 148.156px;" class="animable"></path></g><path d="M304.2,225.2l-58.8-34a13.5,13.5,0,0,1,1.95-10c7.47-12.21,25.36-32.31,41.34-39.71,11.52-5.32,20.58-.81,24,7.68.87,2.15,9.33,30.09,8.28,40.05-1.11,10.54-6.23,23.6-10.83,30.76A16.13,16.13,0,0,1,304.2,225.2Z" style="fill: rgb(0, 255, 136); transform-origin: 283.103px 182.199px;" id="eloh1wym8m7vs" class="animable"></path><path d="M303.73,228.78c.87.13,3.47-4.67,3.23-5.37s-61.33-35.68-61.78-35.76-3.42,5.82-2.88,6.25S302.57,228.6,303.73,228.78Z" style="fill: rgb(0, 255, 136); transform-origin: 274.605px 208.216px;" id="elywtvy7wijx" class="animable"></path><g id="elua1vglby5pr"><path d="M303.73,228.78c.87.13,3.47-4.67,3.23-5.37s-61.33-35.68-61.78-35.76-3.42,5.82-2.88,6.25S302.57,228.6,303.73,228.78Z" style="opacity: 0.1; transform-origin: 274.605px 208.216px;" class="animable"></path></g><polygon points="291.84 189.35 321.45 195.58 322.11 169.34 292.5 163.11 291.84 189.35" style="fill: rgb(0, 255, 136); transform-origin: 306.975px 179.345px;" id="elvw41l7n3xf" class="animable"></polygon><g id="elmti3xl42qpd"><polygon points="291.84 189.35 321.45 195.58 322.11 169.34 292.5 163.11 291.84 189.35" style="opacity: 0.2; transform-origin: 306.975px 179.345px;" class="animable"></polygon></g><g id="elq6yxynx00k"><polygon points="291.84 189.35 295.59 190.14 296.25 163.9 292.5 163.11 291.84 189.35" style="opacity: 0.1; transform-origin: 294.045px 176.625px;" class="animable"></polygon></g><g id="elfjpb7zg7id"><path d="M316.88,174.4a2,2,0,0,0,1.47,2,1.31,1.31,0,0,0,1.56-1.37,2,2,0,0,0-1.48-2A1.3,1.3,0,0,0,316.88,174.4Z" style="opacity: 0.1; transform-origin: 318.395px 174.715px;" class="animable"></path></g><g id="el39eft4x0pc9"><path d="M316.74,180a2,2,0,0,0,1.47,2,1.3,1.3,0,0,0,1.56-1.37,2,2,0,0,0-1.47-2A1.3,1.3,0,0,0,316.74,180Z" style="opacity: 0.1; transform-origin: 318.255px 180.315px;" class="animable"></path></g><g id="el3orryc134y1"><path d="M316.6,185.5a2,2,0,0,0,1.47,2,1.31,1.31,0,0,0,1.56-1.38,2,2,0,0,0-1.47-2A1.3,1.3,0,0,0,316.6,185.5Z" style="opacity: 0.1; transform-origin: 318.115px 185.809px;" class="animable"></path></g><g id="elo62ej50023k"><path d="M312.16,173.41a2,2,0,0,0,1.47,2,1.3,1.3,0,0,0,1.56-1.37,2,2,0,0,0-1.47-2A1.31,1.31,0,0,0,312.16,173.41Z" style="opacity: 0.1; transform-origin: 313.675px 173.726px;" class="animable"></path></g><g id="elkixnchj83t"><path d="M312,179a2,2,0,0,0,1.47,2,1.3,1.3,0,0,0,1.56-1.37,2,2,0,0,0-1.47-2A1.3,1.3,0,0,0,312,179Z" style="opacity: 0.1; transform-origin: 313.515px 179.315px;" class="animable"></path></g><g id="elmvvm06r14br"><path d="M311.88,184.51a2,2,0,0,0,1.48,2,1.29,1.29,0,0,0,1.55-1.37,2,2,0,0,0-1.47-2A1.31,1.31,0,0,0,311.88,184.51Z" style="opacity: 0.1; transform-origin: 313.396px 184.826px;" class="animable"></path></g><g id="eld8zq49z2wav"><path d="M307.44,172.42a2,2,0,0,0,1.48,2,1.32,1.32,0,0,0,1.56-1.38,2,2,0,0,0-1.48-2A1.32,1.32,0,0,0,307.44,172.42Z" style="opacity: 0.1; transform-origin: 308.96px 172.73px;" class="animable"></path></g><g id="eldk1ux69m1xj"><path d="M307.31,178a2,2,0,0,0,1.47,2,1.31,1.31,0,0,0,1.56-1.37,2,2,0,0,0-1.48-2A1.3,1.3,0,0,0,307.31,178Z" style="opacity: 0.1; transform-origin: 308.825px 178.315px;" class="animable"></path></g><g id="eldsbik1v3ee"><path d="M307.17,183.52a2,2,0,0,0,1.47,2,1.31,1.31,0,0,0,1.56-1.37,2,2,0,0,0-1.48-2A1.29,1.29,0,0,0,307.17,183.52Z" style="opacity: 0.1; transform-origin: 308.684px 183.834px;" class="animable"></path></g><path d="M317.33,95.94c1.12.33,6.21.56,8.81,5.64,2.47,4.8,1.47,18,1.69,21s3.88,4,4.23,7.43c.3,3-1.94,3.68-2.49,5.73-.42,1.59.81,4.28-1.05,6.44-1.69,2-4,1.12-5.51,1.57s-3,3.61-5.74,4.08-4.73-2.32-6.14-2.53-3.75,3.82-8.26,2.71-5.21-5.19-7-6.26-6.71-.51-8.5-3.22-1.65-5.91-2.43-7.23-2.86-1.46-3.64-4.33,2-4.18,2.72-6.45c.5-1.59-.7-3.31.71-5.62,1.94-3.18,6-1.78,8.14-5,1.69-2.54,6.18-14,13.86-15.83C312.05,92.83,317.33,95.94,317.33,95.94Z" style="fill: rgb(38, 50, 56); transform-origin: 306.625px 120.991px;" id="elb9ljxtoj36g" class="animable"></path><path d="M327.8,121.88a4.25,4.25,0,0,0,1,1.73l1.29,1.52a12.65,12.65,0,0,1,2.18,3.21,4,4,0,0,1-.12,3.54,5.79,5.79,0,0,1-1.21,1.43,7.35,7.35,0,0,0-1.41,1.55,3.46,3.46,0,0,0-.16,2.18c.11.67.25,1.31.33,2a4.75,4.75,0,0,1-.69,3.57,2.68,2.68,0,0,1-1.45,1,5,5,0,0,1-1.89.11c-.65-.06-1.3-.19-2-.28a3.3,3.3,0,0,0-2,.12,3.62,3.62,0,0,1,1.93.07c.65.15,1.29.34,1.95.45a5.29,5.29,0,0,0,2.06,0,3.27,3.27,0,0,0,1.79-1.14,5.1,5.1,0,0,0,.92-4c-.07-.68-.21-1.33-.3-2a2.76,2.76,0,0,1,.11-1.71c.56-1,1.89-1.72,2.55-3a4.43,4.43,0,0,0,0-4.11,12.78,12.78,0,0,0-2.44-3.22l-1.41-1.4A4.68,4.68,0,0,1,327.8,121.88Z" style="fill: rgb(38, 50, 56); transform-origin: 327.428px 133.031px;" id="ellvnlgy4c58o" class="animable"></path><path d="M299,99.71a59.86,59.86,0,0,0-4,5.88c-.66,1-1.29,2-2,2.9a8.54,8.54,0,0,1-1.16,1.23,1.13,1.13,0,0,1-.31.21,1.27,1.27,0,0,1-.35.16c-.27.09-.55.16-.83.23a33.37,33.37,0,0,0-3.46,1,6.14,6.14,0,0,0-3,2.16,3.82,3.82,0,0,0-.66,1.78,5,5,0,0,0,.26,1.83,7.77,7.77,0,0,1,.57,3.46,7.36,7.36,0,0,0-.21-3.55,4.65,4.65,0,0,1-.14-1.69,3.28,3.28,0,0,1,.66-1.49A5.91,5.91,0,0,1,287.1,112c1.09-.39,2.24-.6,3.41-.89.29-.08.59-.17.88-.27a2.56,2.56,0,0,0,.87-.51,8.42,8.42,0,0,0,1.25-1.37,30.48,30.48,0,0,0,2-3l1.74-3.11A32.41,32.41,0,0,1,299,99.71Z" style="fill: rgb(38, 50, 56); transform-origin: 291.113px 110.13px;" id="el3rs0fmtqw78" class="animable"></path><path d="M284,130.34a6.21,6.21,0,0,1,.37,2.47c.05.85.09,1.7.18,2.56a12.71,12.71,0,0,0,.49,2.56,5.59,5.59,0,0,0,1.34,2.34,7.07,7.07,0,0,0,5,1.43c.86,0,1.7-.08,2.54-.09a5.31,5.31,0,0,1,2.46.41,4.89,4.89,0,0,0-2.44-.78c-.86-.07-1.71-.07-2.55-.12-1.65-.09-3.39-.34-4.53-1.4a5,5,0,0,1-1.18-2,15.73,15.73,0,0,1-.6-2.41c-.15-.83-.26-1.67-.38-2.51-.07-.43-.14-.85-.24-1.27A2.5,2.5,0,0,0,284,130.34Z" style="fill: rgb(38, 50, 56); transform-origin: 290.19px 136.18px;" id="els1s1h6nl688" class="animable"></path><path d="M298.06,144.6c.08,1.28,4.58,10.28,10.25,11,1.84.23,3.53-9.8,3.53-9.8l.29-.71,4.11-10-10.83-9.91-1.58-1.34s-.95,2.8-2.09,6.3l-.16.5c-.07.19-.14.38-.19.56-.18.52-.36,1.06-.52,1.59s-.26.8-.38,1.23l-.38,1.28A70.19,70.19,0,0,0,298.06,144.6Z" style="fill: rgb(247, 169, 160); transform-origin: 307.15px 139.722px;" id="el9sd76ljao99" class="animable"></path><path d="M316.24,135.1l-3.94,9.58a23.08,23.08,0,0,1-10.88-13.54l.32-1c1.15-3.49,2.09-6.29,2.09-6.29l1.58,1.32Z" style="fill: rgb(38, 50, 56); transform-origin: 308.83px 134.265px;" id="elip10zmnuevk" class="animable"></path><path d="M332.31,120.86c-1.17,18.88-12.61,20.31-16.68,20-3.69-.23-16.25-1.49-17-20.39S307,96.2,315.43,96.28,333.48,102,332.31,120.86Z" style="fill: rgb(247, 169, 160); transform-origin: 315.497px 118.587px;" id="elbx1yoeur8zr" class="animable"></path><path d="M299.32,120c3,.66,4.62-5.67,4.62-5.67s6.23.87,9.52-7.8a13.9,13.9,0,0,1-3.78,7s11.15.35,17-8.21c0,0-2.49,4.43-4.45,5.86,0,0,4.78-.65,7.54-4.08,0,0,1.2,5.57,2.48,7.24,0,0,2.19-19.29-15.9-19.69,0,0-11.25-.8-16.47,7.48S299.32,120,299.32,120Z" style="fill: rgb(38, 50, 56); transform-origin: 314.869px 107.339px;" id="el1tlzoeceizz" class="animable"></path><path d="M301.51,122.15s-3.21-6.44-6.08-5.38-1.06,10,1.87,11.6a3.21,3.21,0,0,0,4.5-1.07Z" style="fill: rgb(247, 169, 160); transform-origin: 297.892px 122.766px;" id="elnxj747ch9z" class="animable"></path><path d="M296,119.31a0,0,0,0,0,0,.08c2,1.21,2.9,3.4,3.39,5.62a1.77,1.77,0,0,0-2.54-.87.07.07,0,0,0,0,.13,2,2,0,0,1,2,1,9.61,9.61,0,0,1,.76,1.88c.08.21.44.16.4-.07V127C300.53,124.25,299,120,296,119.31Z" style="fill: rgb(38, 50, 56); transform-origin: 298.055px 123.297px;" id="eley4fy7c5tpr" class="animable"></path><path d="M299.58,127.84a.94.94,0,0,1-1.06.79.93.93,0,0,1-.79-1,.93.93,0,1,1,1.85.26Z" style="fill: rgb(255, 255, 255); transform-origin: 298.658px 127.731px;" id="elteifo5d5yi" class="animable"></path><path d="M329.09,116.55a10.28,10.28,0,0,1-1.22-.41,2.06,2.06,0,0,1-1.17-.64.67.67,0,0,1,.09-.81,1.65,1.65,0,0,1,1.65-.2,2.36,2.36,0,0,1,1.41,1A.71.71,0,0,1,329.09,116.55Z" style="fill: rgb(38, 50, 56); transform-origin: 328.278px 115.461px;" id="el70p6aaslhfv" class="animable"></path><path d="M316.82,116.2c.43-.09.81-.25,1.23-.38a2.09,2.09,0,0,0,1.18-.62.66.66,0,0,0-.08-.81,1.66,1.66,0,0,0-1.64-.24,2.4,2.4,0,0,0-1.44,1A.71.71,0,0,0,316.82,116.2Z" style="fill: rgb(38, 50, 56); transform-origin: 317.655px 115.123px;" id="els29wz8y6tr" class="animable"></path><path d="M319,120.22s-.11,0-.11.1c-.07,1.27-.36,2.7-1.54,3,0,0,0,.08,0,.08C318.78,123.34,319.15,121.43,319,120.22Z" style="fill: rgb(38, 50, 56); transform-origin: 318.19px 121.81px;" id="elyc033nmj1dp" class="animable"></path><path d="M318,118.8c-2-.33-2.54,3.73-.67,4S319.7,119.08,318,118.8Z" style="fill: rgb(38, 50, 56); transform-origin: 317.609px 120.797px;" id="elzpd6m893aq" class="animable"></path><path d="M317.18,118.91c-.38.19-.78.55-1.21.54s-.82-.49-1.09-.94c0-.05-.07,0-.08,0a1.49,1.49,0,0,0,.91,1.83c.74.2,1.38-.41,1.67-1.17C317.44,119.07,317.34,118.84,317.18,118.91Z" style="fill: rgb(38, 50, 56); transform-origin: 316.067px 119.433px;" id="el60t9y6i3cq3" class="animable"></path><path d="M326.22,120.63s.09.07.08.12c-.21,1.25-.24,2.72.84,3.29,0,0,0,.08,0,.07C325.76,123.73,325.82,121.78,326.22,120.63Z" style="fill: rgb(38, 50, 56); transform-origin: 326.556px 122.37px;" id="ell7co2but67r" class="animable"></path><path d="M327.51,119.47c2.05.12,1.66,4.19-.23,4.08S325.8,119.37,327.51,119.47Z" style="fill: rgb(38, 50, 56); transform-origin: 327.458px 121.51px;" id="el525kl32xwty" class="animable"></path><path d="M328.34,119.81c.3.25.58.67,1,.74s.82-.34,1.14-.74c0,0,.06,0,.06,0-.05.78-.39,1.57-1.15,1.65s-1.13-.65-1.24-1.44C328.09,119.92,328.22,119.72,328.34,119.81Z" style="fill: rgb(38, 50, 56); transform-origin: 329.337px 120.627px;" id="elw0wupnn45z" class="animable"></path><path d="M317.88,130.49c.25.35.48.8.93.92a3.43,3.43,0,0,0,1.39-.08c.05,0,.08,0,.05.07a1.73,1.73,0,0,1-1.71.4,1.35,1.35,0,0,1-.79-1.27A.07.07,0,0,1,317.88,130.49Z" style="fill: rgb(38, 50, 56); transform-origin: 319.006px 131.167px;" id="elxsq85wryobc" class="animable"></path><path d="M323.83,126.3s.05,1.91-.05,2.8c0,.08-.23.1-.54.08h0a4.26,4.26,0,0,1-3.92-2.05c-.05-.09.08-.17.15-.11a6.34,6.34,0,0,0,3.72,1.55c.09-.24-.18-3.27,0-3.26a7.33,7.33,0,0,1,2,.69c0-4-.58-7.94-.5-11.91a.12.12,0,0,1,.24,0,64.29,64.29,0,0,1,1.09,12.8C325.92,127.37,324.17,126.5,323.83,126.3Z" style="fill: rgb(38, 50, 56); transform-origin: 322.668px 121.58px;" id="elpkfrcyfqbbm" class="animable"></path><path d="M322.88,129a4.92,4.92,0,0,1-2.13,1.31,2.35,2.35,0,0,1-1.36-.06c-.94-.36-.87-1.26-.61-2a5.87,5.87,0,0,1,.56-1.12A6.45,6.45,0,0,0,322.88,129Z" style="fill: rgb(38, 50, 56); transform-origin: 320.745px 128.756px;" id="elln4atzuzh7" class="animable"></path><path d="M320.75,130.31a2.35,2.35,0,0,1-1.36-.06c-.94-.36-.87-1.26-.61-2A2.31,2.31,0,0,1,320.75,130.31Z" style="fill: rgb(255, 152, 185); transform-origin: 319.68px 129.316px;" id="elm5u6yn5gt2" class="animable"></path><path d="M290,143.53a9.37,9.37,0,0,0,1.39,4.79c2.83,4.67,10.43,8.46,18,7.54,4.81-.59,7.78-2.53,9.28-5A35.3,35.3,0,0,1,290,143.53Z" style="fill: rgb(69, 90, 100); transform-origin: 304.335px 149.764px;" id="elkl81zgmznri" class="animable"></path><path d="M283.49,137.28c8.58,14.65,33.54,21.13,49.26,7.91,11.1-9.36,16-28.65,7.64-44.7C328.25,77.28,303.71,79.67,290,91,275.59,102.94,277,126.16,283.49,137.28Zm16.74-37.09c11.07-8.15,30.94-8.64,40.6,7.87A24.72,24.72,0,0,1,334.44,140c-12.74,9.55-32.81,5.06-39.66-5.37C289.59,126.72,288.52,108.81,300.23,100.19Z" style="fill: rgb(0, 255, 136); transform-origin: 311.693px 117.507px;" id="elq1hhhq3j6pp" class="animable"></path><g id="el0a25xsdm9rdi"><path d="M294.78,134.62c6.85,10.43,26.92,14.92,39.66,5.37a24.72,24.72,0,0,0,6.39-31.93c-9.66-16.51-29.53-16-40.6-7.87C288.52,108.81,289.59,126.72,294.78,134.62Z" style="fill: rgb(69, 90, 100); opacity: 0.1; transform-origin: 317.587px 119.957px;" class="animable"></path></g><g id="el2xu38k5tll8"><path d="M294.78,134.62c6.85,10.43,26.92,14.92,39.66,5.37a24.72,24.72,0,0,0,6.39-31.93c-9.66-16.51-29.53-16-40.6-7.87C288.52,108.81,289.59,126.72,294.78,134.62Z" style="fill: rgb(69, 90, 100); opacity: 0.1; transform-origin: 317.587px 119.957px;" class="animable"></path></g><g id="elzfiau04oxf"><g style="opacity: 0.2; transform-origin: 317.602px 119.935px;" class="animable"><path d="M318.59,94.69a183.52,183.52,0,0,1,24.83,31.48,24,24,0,0,0,.31-10.28A187.38,187.38,0,0,0,328.68,97,27.12,27.12,0,0,0,318.59,94.69Z" style="fill: rgb(255, 255, 255); transform-origin: 331.367px 110.43px;" id="el24tinxya8wii" class="animable"></path><path d="M291.4,125a24.41,24.41,0,0,0,3.38,9.64,22.26,22.26,0,0,0,9,7.49A147.41,147.41,0,0,0,291.4,125Z" style="fill: rgb(255, 255, 255); transform-origin: 297.59px 133.565px;" id="elcwuxu25zqih" class="animable"></path><path d="M313.07,95a178.61,178.61,0,0,1,28.47,36.34c.19-.37.36-.74.52-1.12a180.64,180.64,0,0,0-27.77-35.38Z" style="fill: rgb(255, 255, 255); transform-origin: 327.565px 113.09px;" id="el9bf4ie5pc6h" class="animable"></path><path d="M291.93,113.05a156.61,156.61,0,0,1,23.9,32.13c.38,0,.76,0,1.15,0A157.71,157.71,0,0,0,292.2,112C292.1,112.36,292,112.7,291.93,113.05Z" style="fill: rgb(255, 255, 255); transform-origin: 304.455px 128.59px;" id="elkjulkh98dr9" class="animable"></path><path d="M291.06,120.09c0,.48,0,.94,0,1.41a152.6,152.6,0,0,1,16,21.95c.45.16.9.31,1.36.44A152.12,152.12,0,0,0,291.06,120.09Z" style="fill: rgb(255, 255, 255); transform-origin: 299.74px 131.99px;" id="elf7p4qdx1eb9" class="animable"></path><path d="M295.7,104.75a163.83,163.83,0,0,1,30,39.46,25.62,25.62,0,0,0,3.39-1.17,166.67,166.67,0,0,0-31.22-40.81A22.3,22.3,0,0,0,295.7,104.75Z" style="fill: rgb(255, 255, 255); transform-origin: 312.395px 123.22px;" id="el1cuw7lbnuz" class="animable"></path></g></g><path d="M274.59,124.59c-1.64-4-1.67-12.28,2.51-16.22,4-3.72,10.79-4.09,13.81,4.35,2.08,5.83.43,12.54-2.79,15.63C283.56,132.72,276.75,129.94,274.59,124.59Z" style="fill: rgb(0, 255, 136); transform-origin: 282.697px 118.184px;" id="elgb9h16nkwyo" class="animable"></path><g id="eldus6pjjmkrl"><path d="M274.59,124.59c-1.64-4-1.67-12.28,2.51-16.22,4-3.72,10.79-4.09,13.81,4.35,2.08,5.83.43,12.54-2.79,15.63C283.56,132.72,276.75,129.94,274.59,124.59Z" style="opacity: 0.1; transform-origin: 282.697px 118.184px;" class="animable"></path></g><path d="M273.33,123.12c-1.26-3.12-1.28-9.44,1.93-12.47,3-2.86,8.29-3.14,10.61,3.34,1.6,4.48.33,9.64-2.15,12C280.23,129.36,275,127.22,273.33,123.12Z" style="fill: rgb(0, 255, 136); transform-origin: 279.56px 118.189px;" id="el9jmkr83gcd6" class="animable"></path><path d="M281.36,157.88c4.18,24.86,24,57,30.6,64.24,10.05,11.07,56.18-.8,65.58-2.6,4-.76-8.35-35.75-12.65-35-3.75.64-39,11-40.05,9.76-.85-1-17.89-24-30.11-39.15C284.19,142.06,280.26,151.3,281.36,157.88Z" style="fill: rgb(247, 169, 160); transform-origin: 329.754px 187.653px;" id="elq2mmc6p6a79" class="animable"></path><path d="M356.59,186.63l6.45-1.71a21.93,21.93,0,0,0,5.85-2.7c7.23-4.17,27.51-9.69,45.82,5,7,5.61,6.14,13-2.18,8.45-5.87-3.2-9.66-5.92-11.86-6.43,0,0,4,9.42.86,14.46a109.86,109.86,0,0,1-9.09,12.59,24.14,24.14,0,0,1-2.51-1.49,12.45,12.45,0,0,1-12.39,4.75l-10.39,2.22Z" style="fill: rgb(69, 90, 100); transform-origin: 388.006px 199.708px;" id="elm5rbl5c5pug" class="animable"></path><path d="M376.42,179.35c4.29.84,13.36,2.79,20.22,7,7.62,4.63,21.06,15.62,17.58,21.21-2.55,4.1-8.05.35-8.05.35s4.59,5.71,1.48,8.91c-2.84,2.92-6.92-.23-6.92-.23s2.19,3.94-1.08,6.22c-3.94,2.75-7.89-6-14.28-6.64C383.93,216,376.42,179.35,376.42,179.35Z" style="fill: rgb(69, 90, 100); transform-origin: 395.602px 201.347px;" id="elege9buzs69w" class="animable"></path><path d="M390.4,193.55c3.91,1.46,11.93,7,15.78,14.15.08.16,0,.31-.1.18a88.05,88.05,0,0,0-15.72-14.26S390.36,193.54,390.4,193.55Z" style="fill: rgb(38, 50, 56); transform-origin: 398.286px 200.739px;" id="eldte1khhwsj9" class="animable"></path><path d="M386,201.38c3.24,1.61,11.25,7.74,14.9,15.06.08.17,0,.32-.11.18a93.59,93.59,0,0,0-14.84-15.17S385.9,201.36,386,201.38Z" style="fill: rgb(38, 50, 56); transform-origin: 393.435px 209.026px;" id="el0u1y4qu1o2i" class="animable"></path><path d="M356.59,186.63l10.56,35.11s-2.11,4-11.56,5.82-37,2.31-43.35-3.51-23.92-36-30.05-58.33,6.73-20.24,13.47-10.57,29.21,37.72,29.88,38,16.43-5.74,22.14-6.9S356.59,186.63,356.59,186.63Z" style="fill: rgb(0, 255, 136); transform-origin: 323.864px 188.503px;" id="elu3r1hlcyit" class="animable"></path><path d="M321.63,188.56c-1.58-1.61-3.06-3.29-4.53-5s-2.89-3.43-4.3-5.17-2.78-3.51-4.11-5.33l-2-2.72c-.64-.93-1.3-1.84-1.9-2.79.79.8,1.53,1.64,2.3,2.46l2.22,2.53c1.48,1.69,2.89,3.43,4.3,5.17s2.79,3.52,4.11,5.34S320.4,186.68,321.63,188.56Z" style="fill: rgb(38, 50, 56); transform-origin: 313.21px 178.055px;" id="elo1jlhgyhcw" class="animable"></path><path d="M309,172.73a12.24,12.24,0,0,1-1.09-2.13,23.27,23.27,0,0,1-.77-2.27,4.68,4.68,0,0,1,.74,1,9,9,0,0,1,.53,1.08A8.13,8.13,0,0,1,309,172.73Z" style="fill: rgb(38, 50, 56); transform-origin: 308.07px 170.53px;" id="ellyc58fowqmg" class="animable"></path><path d="M309.47,220.9c-1.36-1.62-2.61-3.34-3.87-5.05s-2.41-3.5-3.57-5.28c-2.31-3.56-4.43-7.24-6.46-11s-3.86-7.57-5.52-11.49a120.25,120.25,0,0,1-4.41-11.94c.88,1.94,1.62,3.92,2.53,5.83s1.71,3.88,2.64,5.77l2.76,5.71c1,1.88,1.91,3.77,2.94,5.61,1.94,3.76,4.07,7.41,6.22,11S307.13,217.37,309.47,220.9Z" style="fill: rgb(38, 50, 56); transform-origin: 297.555px 198.52px;" id="eluh4khk4w77" class="animable"></path><path d="M288.35,183.18a11.13,11.13,0,0,1-1.82-1.74,10.6,10.6,0,0,1-1.4-2.09,10.67,10.67,0,0,1,1.81,1.74A10.08,10.08,0,0,1,288.35,183.18Z" style="fill: rgb(38, 50, 56); transform-origin: 286.74px 181.265px;" id="el4efontlyy8e" class="animable"></path><g id="el9x0gk1p121u"><path d="M351.45,190.5c1.42,3.83,2.64,7.75,3.83,11.67s2.36,7.76,3.51,11.64c.66,2.23,1.32,4.46,1.9,6.7,0,.15-.09.18-.14,0-1.39-3.85-2.59-7.78-3.84-11.67s-2.44-7.74-3.61-11.62c-.67-2.23-1.3-4.45-1.86-6.71C351.18,190.34,351.37,190.29,351.45,190.5Z" style="opacity: 0.1; transform-origin: 355.959px 205.498px;" class="animable"></path></g></g><g id="freepik--Stars--inject-234" class="animable" style="transform-origin: 249.717px 244.82px;"><polygon points="381.88 337.25 387.39 338.27 388.62 344.08 389.85 338.27 395.36 337.25 389.87 335.91 388.62 330.43 387.36 335.91 381.88 337.25" style="fill: rgb(199, 199, 199); transform-origin: 388.62px 337.255px;" id="el48s5s5v0c96" class="animable"></polygon><polygon points="114.28 321.65 119.78 322.67 121.02 328.47 122.25 322.67 127.75 321.64 122.27 320.3 121.02 314.82 119.76 320.3 114.28 321.65" style="fill: rgb(199, 199, 199); transform-origin: 121.015px 321.645px;" id="elapa5zsqmc4" class="animable"></polygon><polygon points="325.61 243.82 331.12 244.84 332.35 250.65 333.58 244.84 339.09 243.82 333.61 242.48 332.35 237 331.1 242.48 325.61 243.82" style="fill: rgb(199, 199, 199); transform-origin: 332.35px 243.825px;" id="elm1a8xerxpho" class="animable"></polygon><polygon points="434.24 303.07 437.32 303.64 438.01 306.88 438.7 303.64 441.77 303.07 438.71 302.32 438.01 299.25 437.31 302.32 434.24 303.07" style="fill: rgb(199, 199, 199); transform-origin: 438.005px 303.065px;" id="elvzeoaaaxyug" class="animable"></polygon><polygon points="200.6 426.57 203.68 427.14 204.36 430.38 205.05 427.14 208.13 426.57 205.06 425.82 204.36 422.75 203.66 425.82 200.6 426.57" style="fill: rgb(199, 199, 199); transform-origin: 204.365px 426.565px;" id="eli6k9zqd9b7" class="animable"></polygon><polygon points="426.71 156.97 429.79 157.54 430.48 160.79 431.16 157.54 434.24 156.97 431.18 156.22 430.48 153.16 429.77 156.22 426.71 156.97" style="fill: rgb(199, 199, 199); transform-origin: 430.475px 156.975px;" id="elu5fyyq7xzyf" class="animable"></polygon><polygon points="63.52 226.78 66.6 227.35 67.29 230.6 67.98 227.35 71.06 226.78 67.99 226.03 67.29 222.97 66.59 226.03 63.52 226.78" style="fill: rgb(199, 199, 199); transform-origin: 67.29px 226.785px;" id="el96p9ew1gfap" class="animable"></polygon><polygon points="80.04 391.98 83.12 392.55 83.81 395.79 84.5 392.55 87.57 391.98 84.51 391.23 83.81 388.16 83.11 391.23 80.04 391.98" style="fill: rgb(199, 199, 199); transform-origin: 83.805px 391.975px;" id="el24e8efzvegb" class="animable"></polygon><polygon points="414.83 239.19 417.91 239.75 418.6 243 419.28 239.75 422.36 239.18 419.3 238.44 418.6 235.37 417.89 238.44 414.83 239.19" style="fill: rgb(199, 199, 199); transform-origin: 418.595px 239.185px;" id="el8xd7vfve8v2" class="animable"></polygon><polygon points="172.92 83.46 176 84.03 176.69 87.27 177.38 84.03 180.46 83.45 177.39 82.7 176.69 79.64 175.99 82.7 172.92 83.46" style="fill: rgb(199, 199, 199); transform-origin: 176.69px 83.455px;" id="el589h7fl2khg" class="animable"></polygon><polygon points="293.45 332.29 296.53 332.86 297.22 336.1 297.91 332.86 300.99 332.29 297.92 331.54 297.22 328.47 296.52 331.54 293.45 332.29" style="fill: rgb(199, 199, 199); transform-origin: 297.22px 332.285px;" id="elzx7oi7gtw0e" class="animable"></polygon><path d="M193.31,433.59a.89.89,0,0,1,0,1.78A.89.89,0,0,1,193.31,433.59Z" style="fill: rgb(199, 199, 199); transform-origin: 193.31px 434.48px;" id="elx08b3x6oyqh" class="animable"></path><path d="M352.52,266.2a.9.9,0,0,1,0,1.79A.9.9,0,0,1,352.52,266.2Z" style="fill: rgb(199, 199, 199); transform-origin: 352.52px 267.095px;" id="el1fpz87e7nic" class="animable"></path><path d="M144,426.89a.9.9,0,0,1,0,1.79A.9.9,0,0,1,144,426.89Z" style="fill: rgb(199, 199, 199); transform-origin: 144px 427.785px;" id="elr8jjb9ne0yd" class="animable"></path><path d="M395,277.89a.9.9,0,0,1,0,1.79A.9.9,0,0,1,395,277.89Z" style="fill: rgb(199, 199, 199); transform-origin: 395px 278.785px;" id="elg5to7p7qo4g" class="animable"></path><path d="M215.67,417.54a.63.63,0,0,1,0,1.26A.63.63,0,0,1,215.67,417.54Z" style="fill: rgb(199, 199, 199); transform-origin: 215.67px 418.17px;" id="el31oeulmsy2h" class="animable"></path><path d="M89.59,89.71a.63.63,0,0,1,0,1.26A.63.63,0,0,1,89.59,89.71Z" style="fill: rgb(199, 199, 199); transform-origin: 89.59px 90.34px;" id="el36mf1azap4g" class="animable"></path><path d="M333.09,292.64a.63.63,0,0,1,0,1.26A.63.63,0,0,1,333.09,292.64Z" style="fill: rgb(199, 199, 199); transform-origin: 333.09px 293.27px;" id="elfxkaom5upia" class="animable"></path><path d="M311.69,281.16a1.72,1.72,0,0,1,0,3.43A1.72,1.72,0,0,1,311.69,281.16Z" style="fill: rgb(199, 199, 199); transform-origin: 311.69px 282.875px;" id="elhb38t7aibc" class="animable"></path><polygon points="186.4 147.26 191.91 148.28 193.14 154.08 194.37 148.28 199.88 147.25 194.39 145.91 193.14 140.43 191.88 145.91 186.4 147.26" style="fill: rgb(199, 199, 199); transform-origin: 193.14px 147.255px;" id="el8n0cnks0fn6" class="animable"></polygon><polygon points="245.11 58.08 248.19 58.65 248.88 61.9 249.57 58.65 252.65 58.08 249.58 57.33 248.88 54.27 248.18 57.33 245.11 58.08" style="fill: rgb(199, 199, 199); transform-origin: 248.88px 58.085px;" id="elpm3v9axj4uh" class="animable"></polygon><path d="M58.47,141.39a.9.9,0,0,1,0,1.79A.9.9,0,0,1,58.47,141.39Z" style="fill: rgb(199, 199, 199); transform-origin: 58.47px 142.285px;" id="elcnr3jt3pobw" class="animable"></path><path d="M72.49,378.09a.89.89,0,0,1,0,1.78A.89.89,0,0,1,72.49,378.09Z" style="fill: rgb(199, 199, 199); transform-origin: 72.49px 378.98px;" id="elmi8z0uwszuk" class="animable"></path><path d="M94,216.21A.89.89,0,0,1,94,218,.89.89,0,0,1,94,216.21Z" style="fill: rgb(199, 199, 199); transform-origin: 94px 217.105px;" id="el2z78vwa7uu8" class="animable"></path><path d="M129.34,335.54a.63.63,0,0,1,0,1.26A.63.63,0,0,1,129.34,335.54Z" style="fill: rgb(199, 199, 199); transform-origin: 129.34px 336.17px;" id="elmyetludq36" class="animable"></path><path d="M262.52,416.47a.63.63,0,0,1,0,1.26A.63.63,0,0,1,262.52,416.47Z" style="fill: rgb(199, 199, 199); transform-origin: 262.52px 417.1px;" id="el0ssbthhol80b" class="animable"></path><path d="M356.29,127.62a.63.63,0,0,1,0,1.26A.63.63,0,0,1,356.29,127.62Z" style="fill: rgb(199, 199, 199); transform-origin: 356.29px 128.25px;" id="elxy52b15vhmr" class="animable"></path><path d="M242.23,89a.63.63,0,0,1,0,1.26A.63.63,0,0,1,242.23,89Z" style="fill: rgb(199, 199, 199); transform-origin: 242.23px 89.63px;" id="el6l0ftfxvhij" class="animable"></path><path d="M204.37,313.11a1.71,1.71,0,0,1,0,3.42A1.71,1.71,0,0,1,204.37,313.11Z" style="fill: rgb(199, 199, 199); transform-origin: 204.37px 314.82px;" id="el66r4lfvtz2j" class="animable"></path><path d="M429.72,183.84a1.71,1.71,0,0,1,0,3.42A1.71,1.71,0,0,1,429.72,183.84Z" style="fill: rgb(199, 199, 199); transform-origin: 429.72px 185.55px;" id="elus95qhpu3v" class="animable"></path><path d="M79.6,333.83a1.71,1.71,0,0,1,0,3.42A1.71,1.71,0,0,1,79.6,333.83Z" style="fill: rgb(199, 199, 199); transform-origin: 79.6px 335.54px;" id="elmni7be6gnvm" class="animable"></path><polygon points="184 174.82 187.08 175.39 187.77 178.64 188.45 175.39 191.53 174.82 188.47 174.07 187.77 171.01 187.06 174.07 184 174.82" style="fill: rgb(199, 199, 199); transform-origin: 187.765px 174.825px;" id="el7jh7oscu4fi" class="animable"></polygon><polygon points="288.73 423.25 291.81 423.82 292.5 427.07 293.18 423.82 296.26 423.25 293.2 422.5 292.5 419.44 291.8 422.5 288.73 423.25" style="fill: rgb(199, 199, 199); transform-origin: 292.495px 423.255px;" id="elqsiy3wkm8os" class="animable"></polygon><path d="M302.37,383.27a.89.89,0,0,1,0,1.78A.89.89,0,0,1,302.37,383.27Z" style="fill: rgb(199, 199, 199); transform-origin: 302.37px 384.16px;" id="elodjmrgtjy8" class="animable"></path><path d="M337.15,359.53a.89.89,0,0,1,0,1.78A.89.89,0,0,1,337.15,359.53Z" style="fill: rgb(199, 199, 199); transform-origin: 337.15px 360.42px;" id="el4dk64byi8m9" class="animable"></path><polygon points="227.09 400.52 230.17 401.09 230.86 404.33 231.55 401.09 234.63 400.51 231.56 399.77 230.86 396.7 230.16 399.77 227.09 400.52" style="fill: rgb(199, 199, 199); transform-origin: 230.86px 400.515px;" id="elajoml7s058u" class="animable"></polygon><path d="M353.83,113.07a.9.9,0,0,1,0,1.79A.9.9,0,0,1,353.83,113.07Z" style="fill: rgb(199, 199, 199); transform-origin: 353.83px 113.965px;" id="el1rtaqxya9om" class="animable"></path><path d="M375.3,362.34a.64.64,0,0,1,0,1.27A.64.64,0,0,1,375.3,362.34Z" style="fill: rgb(199, 199, 199); transform-origin: 375.3px 362.975px;" id="elawvow67wrd" class="animable"></path><polygon points="106.65 255 109.73 255.57 110.42 258.82 111.1 255.57 114.18 255 111.12 254.25 110.42 251.19 109.72 254.25 106.65 255" style="fill: rgb(199, 199, 199); transform-origin: 110.415px 255.005px;" id="el9xofmv4vqaq" class="animable"></polygon><path d="M71.06,304.12a.89.89,0,0,1,0,1.78A.89.89,0,0,1,71.06,304.12Z" style="fill: rgb(199, 199, 199); transform-origin: 71.06px 305.01px;" id="el1zxwd2jgj41" class="animable"></path><path d="M194.18,238.39a.89.89,0,0,1,0,1.78A.89.89,0,0,1,194.18,238.39Z" style="fill: rgb(199, 199, 199); transform-origin: 194.18px 239.28px;" id="elan38z5h22g" class="animable"></path><path d="M89.59,148.22a.63.63,0,0,1,0,1.26A.63.63,0,0,1,89.59,148.22Z" style="fill: rgb(199, 199, 199); transform-origin: 89.59px 148.85px;" id="elnwufwqw2eoo" class="animable"></path><path d="M81.51,142.41a1.72,1.72,0,0,1,0,3.43A1.72,1.72,0,0,1,81.51,142.41Z" style="fill: rgb(199, 199, 199); transform-origin: 81.51px 144.125px;" id="elmnuz0lm8dn" class="animable"></path><path d="M372.9,222a1.71,1.71,0,0,1,0,3.42A1.71,1.71,0,0,1,372.9,222Z" style="fill: rgb(199, 199, 199); transform-origin: 372.9px 223.71px;" id="eldemrccryzu" class="animable"></path></g><defs>     <filter id="active" height="200%">         <feMorphology in="SourceAlpha" result="DILATED" operator="dilate" radius="2"></feMorphology>                <feFlood flood-color="#32DFEC" flood-opacity="1" result="PINK"></feFlood>        <feComposite in="PINK" in2="DILATED" operator="in" result="OUTLINE"></feComposite>        <feMerge>            <feMergeNode in="OUTLINE"></feMergeNode>            <feMergeNode in="SourceGraphic"></feMergeNode>        </feMerge>    </filter>    <filter id="hover" height="200%">        <feMorphology in="SourceAlpha" result="DILATED" operator="dilate" radius="2"></feMorphology>                <feFlood flood-color="#ff0000" flood-opacity="0.5" result="PINK"></feFlood>        <feComposite in="PINK" in2="DILATED" operator="in" result="OUTLINE"></feComposite>        <feMerge>            <feMergeNode in="OUTLINE"></feMergeNode>            <feMergeNode in="SourceGraphic"></feMergeNode>        </feMerge>            <feColorMatrix type="matrix" values="0   0   0   0   0                0   1   0   0   0                0   0   0   0   0                0   0   0   1   0 "></feColorMatrix>    </filter></defs></svg>